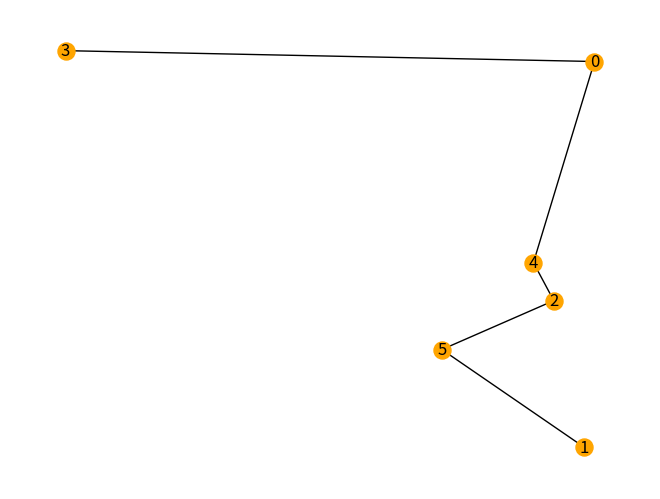

Source code (Python):
import matplotlib.pyplot as plt
import networkx as nx
from math import sqrt
from random import randint
from itertools import permutations


class Vertex:
    def __init__(self, x, y):
        self.x = x
        self.y = y


def dist(x1, y1, x2, y2):
    return sqrt((x1 - x2) ** 2 + (y1 - y2) ** 2)


def totalDist(lst):
    d = 0
    for j in range(len(lst) - 1):
        d += dist(vertices[lst[j]].x, vertices[lst[j]].y, vertices[lst[j + 1]].x, vertices[lst[j + 1]].y)
    return d


NUMBER_VERTICES = 6  # should not exceed 9
WIDTH = HEIGHT = 100  # dimension of the canvas
VERTEX_SIZE = 150

vertices = []

adjacency_matrix = [[0 for col in range(NUMBER_VERTICES)] for row in range(NUMBER_VERTICES)]

G = nx.Graph()

print("* Brute Force Algorithm *")
print("Number of vertices :", NUMBER_VERTICES, "| Dimensions of the canvas : (" + str(WIDTH), ";", str(HEIGHT) + ")\n")
print("Vertices coordinates :")
for i in range(NUMBER_VERTICES):
    new_vertex = Vertex(randint(0, WIDTH), randint(0, HEIGHT))
    vertices.append(new_vertex)
    G.add_node(i, pos=(new_vertex.x, new_vertex.y))
    print(i, ": (" + str(vertices[i].x), ";", str(vertices[i].y) + ")")

orders = permutations(range(NUMBER_VERTICES))
record_distance = dist(0, 0, WIDTH, HEIGHT) * NUMBER_VERTICES
global record_path
for o in list(orders):
    if totalDist(o) < record_distance:
        record_distance = totalDist(o)
        record_path = o

print("Shortest Path :", record_path)

for v in range(len(record_path) - 1):
    G.add_edge(record_path[v], record_path[v + 1])
    adjacency_matrix[record_path[v]][record_path[v + 1]] = 1
    adjacency_matrix[record_path[v + 1]][record_path[v]] = 1

print("Adjacency matrix :")
for row in adjacency_matrix:
    print(*row)

pos = nx.get_node_attributes(G, 'pos')
nx.draw(G, pos, node_size=VERTEX_SIZE, node_color='orange', with_labels=True)
plt.show()
